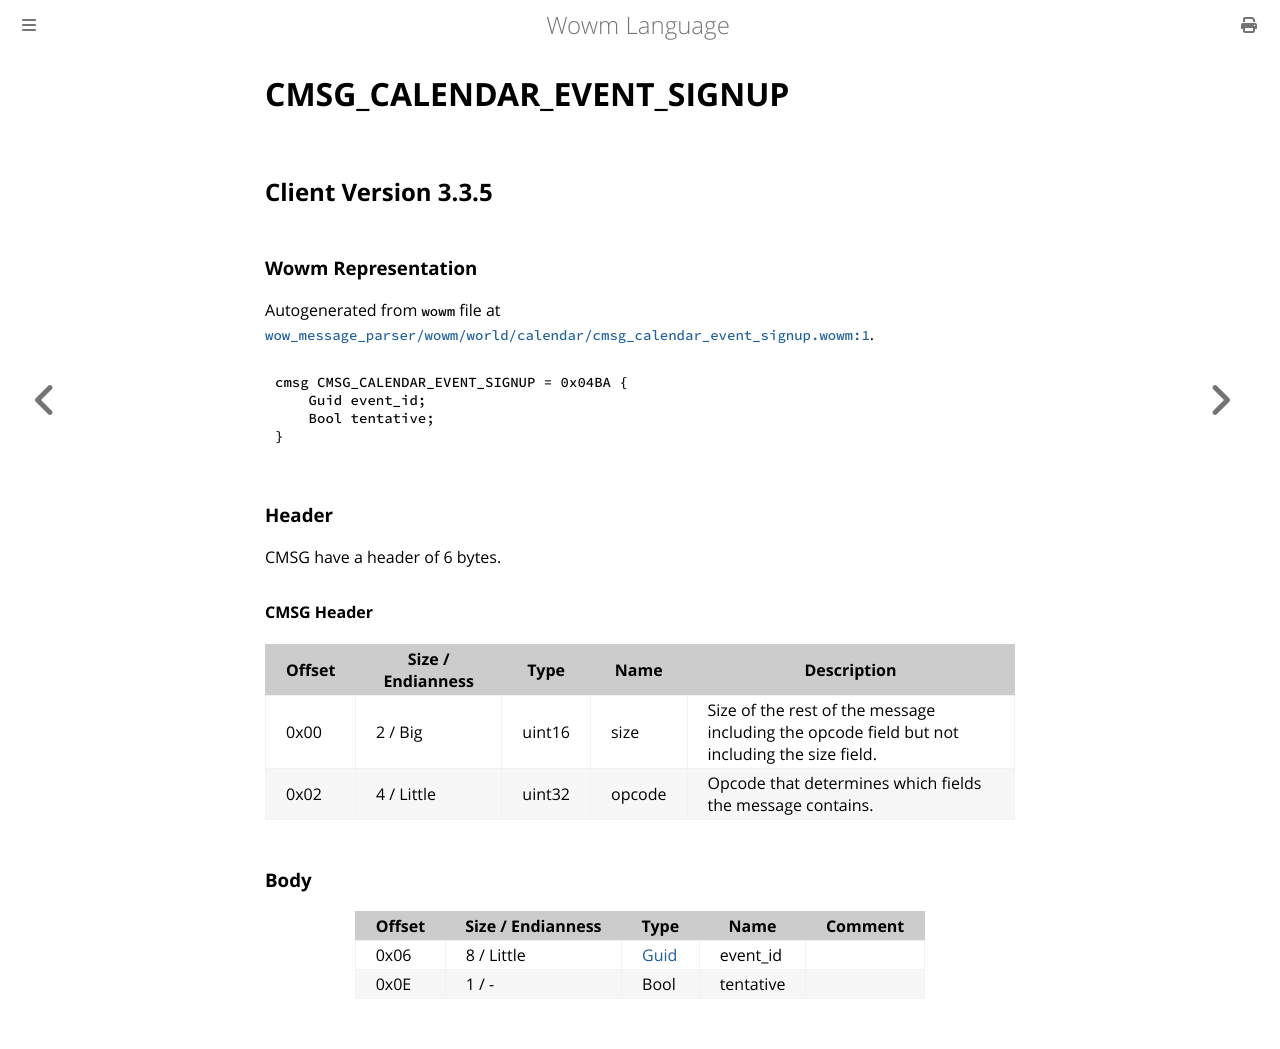

repository: gtker/wow_messages · page: docs/cmsg_calendar_event_signup.html · generator: mdbook

# CMSG_CALENDAR_EVENT_SIGNUP

## Client Version 3.3.5

### Wowm Representation

Autogenerated from `wowm` file at [`wow_message_parser/wowm/world/calendar/cmsg_calendar_event_signup.wowm:1`](https://github.com/gtker/wow_messages/tree/main/wow_message_parser/wowm/world/calendar/cmsg_calendar_event_signup.wowm#L1).
```rust,ignore
cmsg CMSG_CALENDAR_EVENT_SIGNUP = 0x04BA {
    Guid event_id;
    Bool tentative;
}
```
### Header

CMSG have a header of 6 bytes.

#### CMSG Header

| Offset | Size / Endianness | Type   | Name   | Description |
| ------ | ----------------- | ------ | ------ | ----------- |
| 0x00   | 2 / Big           | uint16 | size   | Size of the rest of the message including the opcode field but not including the size field.|
| 0x02   | 4 / Little        | uint32 | opcode | Opcode that determines which fields the message contains.|

### Body

| Offset | Size / Endianness | Type | Name | Comment |
| ------ | ----------------- | ---- | ---- | ------- |
| 0x06 | 8 / Little | [Guid](../types/packed-guid.md) | event_id |  |
| 0x0E | 1 / - | Bool | tentative |  |
